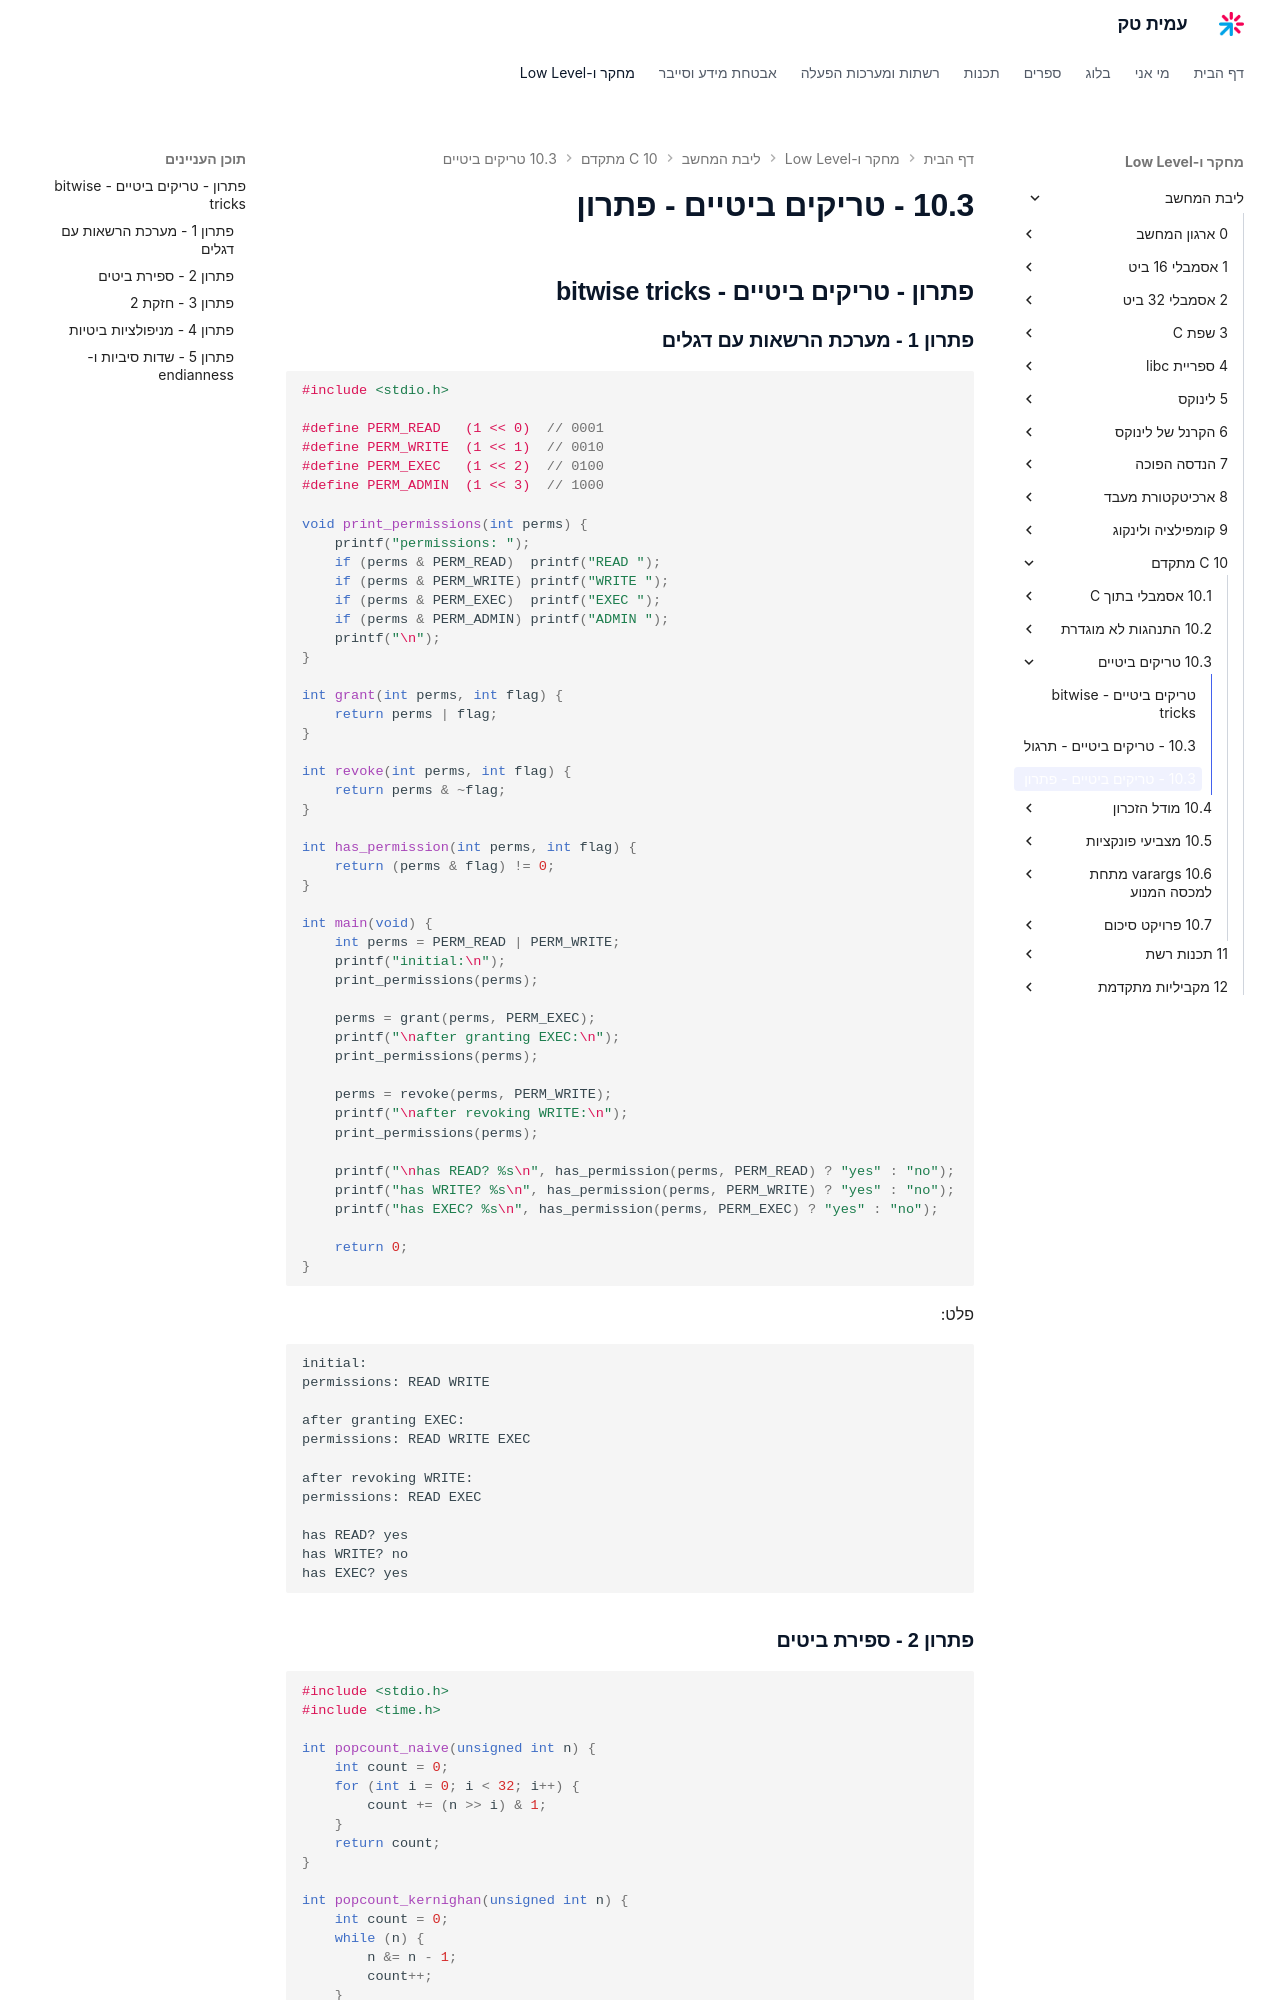

repository: AmitPinchasi/amittech · page: ליבת-המחשב/10 - C מתקדם/10.3 - טריקים ביטיים/10.3 - טריקים ביטיים - פתרון/index.html · generator: mkdocs

## פתרון - טריקים ביטיים - bitwise tricks

### פתרון 1 - מערכת הרשאות עם דגלים

```c
#include <stdio.h>

#define PERM_READ   (1 << 0)  // 0001
#define PERM_WRITE  (1 << 1)  // 0010
#define PERM_EXEC   (1 << 2)  // 0100
#define PERM_ADMIN  (1 << 3)  // 1000

void print_permissions(int perms) {
    printf("permissions: ");
    if (perms & PERM_READ)  printf("READ ");
    if (perms & PERM_WRITE) printf("WRITE ");
    if (perms & PERM_EXEC)  printf("EXEC ");
    if (perms & PERM_ADMIN) printf("ADMIN ");
    printf("\n");
}

int grant(int perms, int flag) {
    return perms | flag;
}

int revoke(int perms, int flag) {
    return perms & ~flag;
}

int has_permission(int perms, int flag) {
    return (perms & flag) != 0;
}

int main(void) {
    int perms = PERM_READ | PERM_WRITE;
    printf("initial:\n");
    print_permissions(perms);

    perms = grant(perms, PERM_EXEC);
    printf("\nafter granting EXEC:\n");
    print_permissions(perms);

    perms = revoke(perms, PERM_WRITE);
    printf("\nafter revoking WRITE:\n");
    print_permissions(perms);

    printf("\nhas READ? %s\n", has_permission(perms, PERM_READ) ? "yes" : "no");
    printf("has WRITE? %s\n", has_permission(perms, PERM_WRITE) ? "yes" : "no");
    printf("has EXEC? %s\n", has_permission(perms, PERM_EXEC) ? "yes" : "no");

    return 0;
}
```

פלט:
```
initial:
permissions: READ WRITE

after granting EXEC:
permissions: READ WRITE EXEC

after revoking WRITE:
permissions: READ EXEC

has READ? yes
has WRITE? no
has EXEC? yes
```
